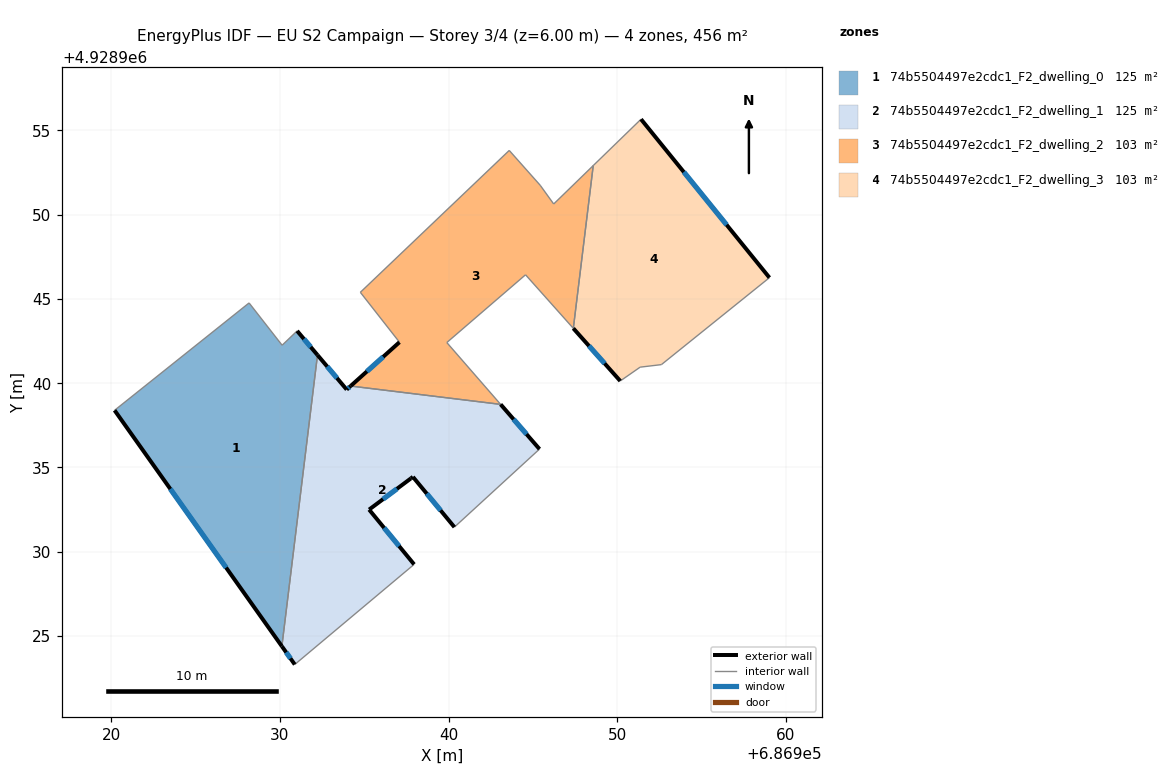
=== STOREY PLAN SPEC (per zone: floor XY polygon, exterior-wall plan segments, windows/doors) ===
zone 1: 74b5504497e2cdc1_F2_dwelling_0  (124.9 m²)
  floor: (686931.02, 4928943.10) (686932.23, 4928941.67) (686930.11, 4928924.39) (686920.19, 4928938.39) (686928.17, 4928944.76) (686930.13, 4928942.25)
  exterior wall: (686932.23, 4928941.67) – (686931.02, 4928943.10)  [1.9 m]
    window: (686931.82, 4928942.15) – (686931.42, 4928942.63)  [0.6 m²]
  exterior wall: (686920.19, 4928938.39) – (686930.11, 4928924.39)  [17.2 m]
    window: (686923.50, 4928933.73) – (686926.81, 4928929.06)  [5.7 m²]
  interior walls: 4
zone 2: 74b5504497e2cdc1_F2_dwelling_1  (124.9 m²)
  floor: (686943.09, 4928938.74) (686945.40, 4928936.09) (686940.35, 4928931.46) (686937.89, 4928934.44) (686937.77, 4928934.35) (686935.29, 4928932.50) (686937.96, 4928929.25) (686930.88, 4928923.31) (686930.11, 4928924.39) (686932.23, 4928941.67) (686933.96, 4928939.62) (686934.19, 4928939.83)
  exterior wall: (686945.40, 4928936.09) – (686943.09, 4928938.74)  [3.5 m]
    window: (686944.63, 4928936.98) – (686943.86, 4928937.86)  [1.2 m²]
  exterior wall: (686937.89, 4928934.44) – (686940.35, 4928931.46)  [3.9 m]
    window: (686938.71, 4928933.45) – (686939.53, 4928932.46)  [1.3 m²]
  exterior wall: (686937.77, 4928934.35) – (686937.89, 4928934.44)  [0.1 m]
  exterior wall: (686935.29, 4928932.50) – (686937.77, 4928934.35)  [3.1 m]
    window: (686936.12, 4928933.12) – (686936.94, 4928933.74)  [1.0 m²]
  exterior wall: (686937.96, 4928929.25) – (686935.29, 4928932.50)  [4.2 m]
    window: (686937.07, 4928930.34) – (686936.18, 4928931.42)  [1.4 m²]
  exterior wall: (686930.11, 4928924.39) – (686930.88, 4928923.31)  [1.3 m]
    window: (686930.37, 4928924.03) – (686930.62, 4928923.67)  [0.4 m²]
  exterior wall: (686933.96, 4928939.62) – (686932.23, 4928941.67)  [2.7 m]
    window: (686933.38, 4928940.31) – (686932.80, 4928940.99)  [0.9 m²]
  exterior wall: (686934.19, 4928939.83) – (686933.96, 4928939.62)  [0.3 m]
    window: (686934.12, 4928939.76) – (686934.04, 4928939.69)  [0.1 m²]
  interior walls: 4
zone 3: 74b5504497e2cdc1_F2_dwelling_2  (103.3 m²)
  floor: (686948.58, 4928952.91) (686947.40, 4928943.25) (686944.57, 4928946.43) (686939.90, 4928942.41) (686943.09, 4928938.74) (686934.19, 4928939.83) (686937.09, 4928942.43) (686934.77, 4928945.39) (686943.60, 4928953.81) (686945.44, 4928951.74) (686946.24, 4928950.63)
  exterior wall: (686937.09, 4928942.43) – (686934.19, 4928939.83)  [3.9 m]
    window: (686936.12, 4928941.57) – (686935.16, 4928940.70)  [1.3 m²]
  interior walls: 10
zone 4: 74b5504497e2cdc1_F2_dwelling_3  (103.3 m²)
  floor: (686951.42, 4928955.66) (686959.04, 4928946.26) (686952.63, 4928941.10) (686951.37, 4928940.95) (686950.19, 4928940.13) (686947.40, 4928943.25) (686948.58, 4928952.91)
  exterior wall: (686947.40, 4928943.25) – (686950.19, 4928940.13)  [4.2 m]
    window: (686948.33, 4928942.21) – (686949.26, 4928941.17)  [1.4 m²]
  exterior wall: (686959.04, 4928946.26) – (686951.42, 4928955.66)  [12.1 m]
    window: (686956.50, 4928949.39) – (686953.96, 4928952.53)  [4.0 m²]
  interior walls: 5

=== DERIVED (storey summary) ===
Building: EU S2 Campaign
Storey: 3 of 4  (floor level z = 6.00 m)
Storey gross floor area: 456.3 m²
Zones on this storey: 4
  - 74b5504497e2cdc1_F2_dwelling_0: floor 124.9 m²; exterior wall 19.0 m (57.1 m²); 2 window(s) 6.3 m²; WWR 11.1%
  - 74b5504497e2cdc1_F2_dwelling_1: floor 124.9 m²; exterior wall 19.2 m (57.5 m²); 7 window(s) 6.3 m²; WWR 11.0%
  - 74b5504497e2cdc1_F2_dwelling_2: floor 103.3 m²; exterior wall 3.9 m (11.7 m²); 1 window(s) 1.3 m²; WWR 11.1%
  - 74b5504497e2cdc1_F2_dwelling_3: floor 103.3 m²; exterior wall 16.3 m (48.8 m²); 2 window(s) 5.4 m²; WWR 11.1%
Zone adjacency (shared interzone walls):
  - 74b5504497e2cdc1_F2_dwelling_0 ↔ 74b5504497e2cdc1_F2_dwelling_1
  - 74b5504497e2cdc1_F2_dwelling_1 ↔ 74b5504497e2cdc1_F2_dwelling_2
  - 74b5504497e2cdc1_F2_dwelling_2 ↔ 74b5504497e2cdc1_F2_dwelling_3